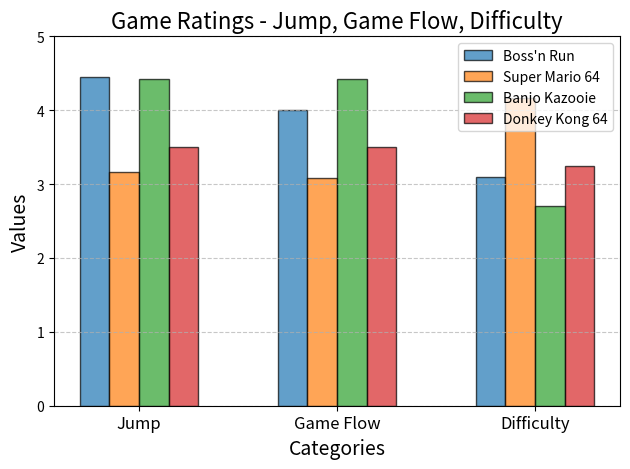

Write Python code to recreate this figure.
import matplotlib.pyplot as plt

# Data for the four games
games = ['Jump', 'Game Flow', 'Difficulty']
BnR_values = [4.45, 4, 3.09]
SM64_values = [3.16, 3.08, 4.16]
BK_values = [4.42, 4.42, 2.71]
DK64_values = [3.5, 3.5, 3.25]

# Set the width of the bars
bar_width = 0.15

# Positions for the bars on the x-axis
x_positions = range(len(games))

# Create the bar chart for BnR game values
plt.bar(x_positions, BnR_values, width=bar_width, label='Boss\'n Run', alpha=0.7, edgecolor='black')

# Create the bar chart for SM64 game values (shifted by bar_width)
plt.bar([pos + bar_width for pos in x_positions], SM64_values, width=bar_width, label='Super Mario 64', alpha=0.7, edgecolor='black')

# Create the bar chart for DK64 game values (shifted by 2 * bar_width)
plt.bar([pos + 2 * bar_width for pos in x_positions], BK_values, width=bar_width, label='Banjo Kazooie', alpha=0.7, edgecolor='black')

# Create the bar chart for BK game values (shifted by 3 * bar_width)
plt.bar([pos + 3 * bar_width for pos in x_positions], DK64_values, width=bar_width, label='Donkey Kong 64', alpha=0.7, edgecolor='black')

# Set the x-axis tick positions and labels
plt.xticks([pos + 1.5 * bar_width for pos in x_positions], games, fontsize=12)

# Add labels and title
plt.xlabel('Categories', fontsize=14)
plt.ylabel('Values', fontsize=14)
plt.title('Game Ratings - Jump, Game Flow, Difficulty', fontsize=16)
plt.legend()

# Customize the appearance of the plot
plt.grid(axis='y', linestyle='--', alpha=0.7)
plt.ylim(0, 5)
plt.tight_layout()

# Save the plot as a PNG image
plt.savefig('game_ratings.png', dpi=300)

# Show the chart
plt.show()
